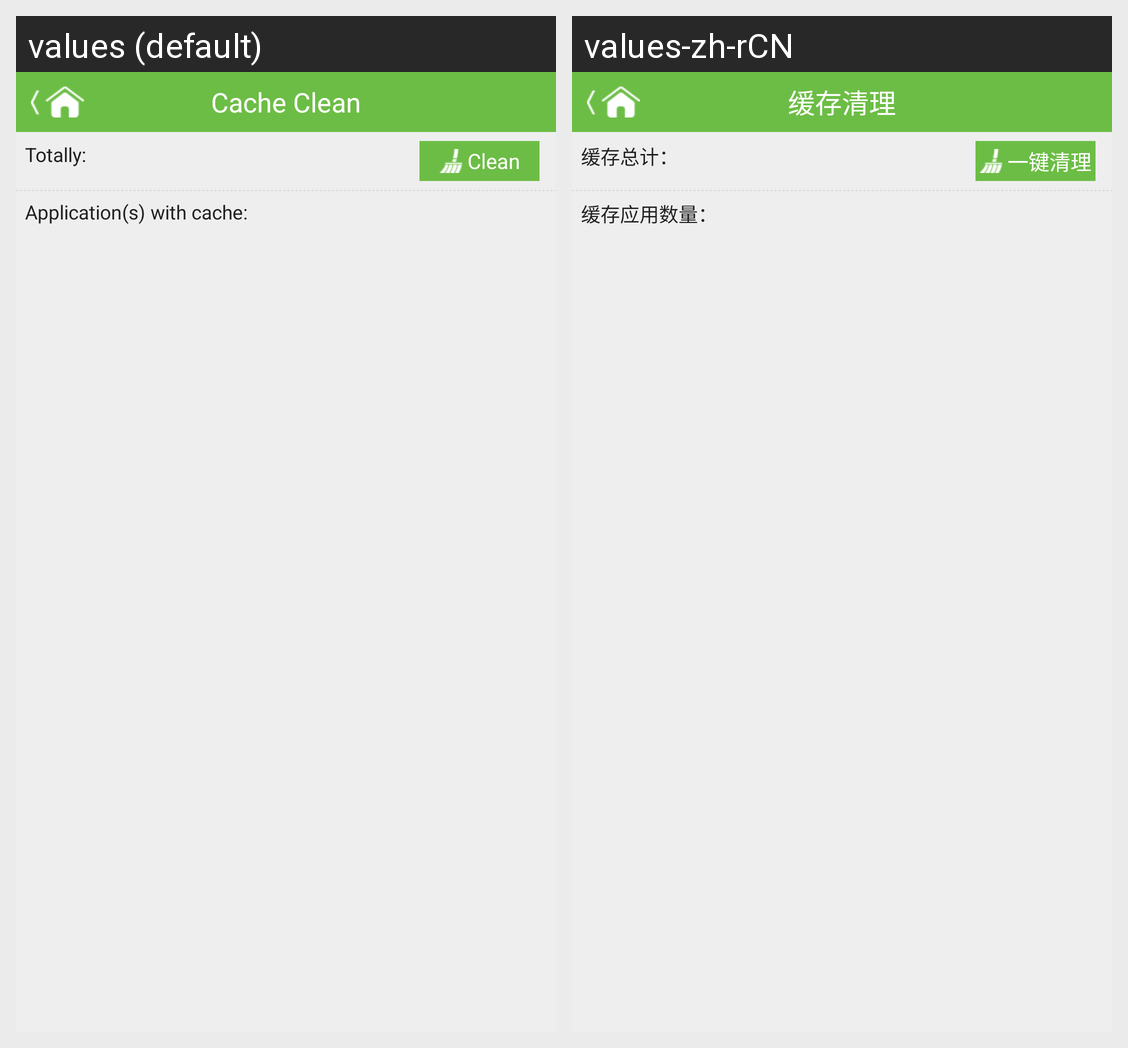

The same Android screen rendered under two of its app's locales, left to right. List the strings drawn on it with the default value and each locale's translation.
Android screen res/layout/cache_clear.xml rendered under 2 locales, left to right: values (default), values-zh-rCN. Device: Nexus 5 (rendered at 1080×1920; each locale shown at half size, 540×960, under a caption strip naming it); theme android:Theme.NoTitleBar.
Strings drawn on this screen, with the default value and each locale's value (text and hints the layout hard-codes, and strings that could not be matched under every locale, appear in the picture but are not listed):

cache_management_title
  values: Cache Clean
  values-zh-rCN: 缓存清理

cache_management_total_cache_text
  values: Totally:
  values-zh-rCN: 缓存总计：

cache_management_one_key_clear
  values: Clean
  values-zh-rCN: 一键清理

cache_management_cached_app_text
  values: Application(s) with cache:
  values-zh-rCN: 缓存应用数量：
